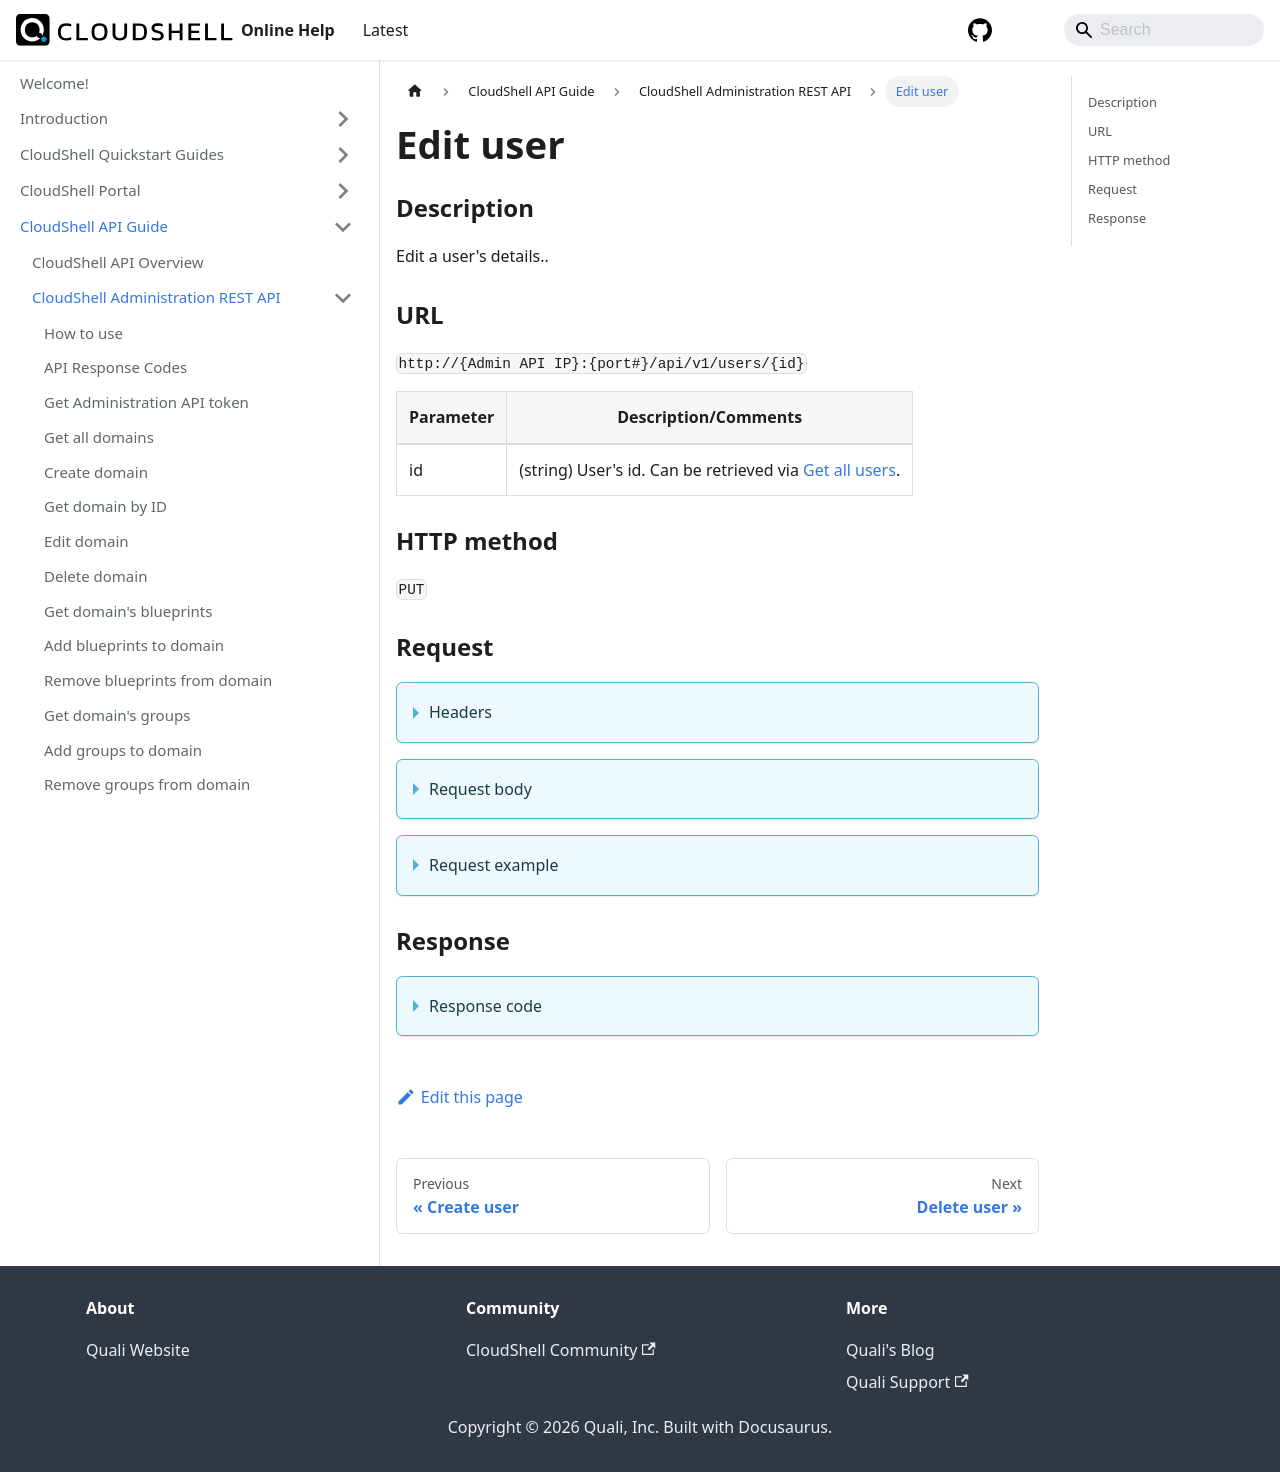

repository: QualiSystems/cloudshell-help · page: api-guide/cs-admin-rest-api/edit-user.html · generator: docusaurus

---
sidebar_position: 31
---

# Edit user

### Description

Edit a user's details..

### URL

`http://{Admin API IP}:{port#}/api/v1/users/{id}`

| Parameter | Description/Comments |
| --- | --- |
| id | (string) User's id. Can be retrieved via [Get all users](./get-all-users.md). |

### HTTP method

`PUT`

### Request

<details>
<summary>Headers</summary>

Example header format:

`Authorization: Basic <authorization token returned from the login method>`

`Content-Type: application/json`
</details>

<details>
<summary>Request body</summary>

| Parameter | Description/Comments |
| --- | --- |
| Username | (bool) Username. _Username cannot be modified._ |
| Password | (string) User's password |
| Email | (string) User's email address. |
| IsActive | (bool) **true** creates an active user. |
| IsAdmin | (bool) **true** creates a system administrator. |
| GroupIds | (string) Comma-separated list of group ids to add the user to. |
| TimeZoneInfold | (string) User's time zone. |
| MaxReservationDuration | (int) Maximum allowed sandbox duration for the user (in days). |
| MaxConcurrentReservations | (int) Maximum number of sandboxes the user can own at any time.. |
| MaxScheduledSandboxes | (int) Maximum number of scheduled (planned/future) sandboxes the user can have at any time. |
| MaxOwnedBlueprints | (int) Set the maximum of blueprints the user can own at any given time. Unlimited by default. _This setting applies to admins, domain admins and regular users only._ |
| MaxSavedSandboxes | (int) Maximum number of saved sandboxes the user can have at any time. Unlimited by default. _Applies to customers using the Save and Restore add-on._ |
</details>

<details>
<summary>Request example</summary>

```javascript
{
    "Username": "john m",
    "Password": "a",
    "Email": "user99@example.com",
    "IsActive": true,
    "IsAdmin": true,
    "GroupIds": [-1],
    "TimeZoneInfoId": "Israel Standard Time",
    "MaxReservationDuration": -1,
    "MaxConcurrentReservations": -1,
    "MaxScheduledSandboxes": -1,
    "MaxOwnedBlueprints": -1,
    "MaxSavedSandboxes": -1
}
```
</details>

### Response

<details>
<summary>Response code</summary>

```javascript
200 OK
```
</details>
